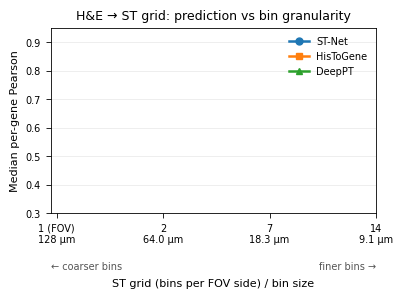

This figure's Python source:
"""Line plot: median per-gene Pearson vs ST bin granularity for H&E→GEX regressor
baselines (ST-Net, HisToGene, DeepPT).

x-axis is ordered coarse→fine (grid 1, 2, 7, 14) so the curve falls left→right:
finer physical bins (128 µm FOV → 9 µm) are harder to predict from H&E. Each tick
is annotated with both the grid count (K per FOV side) and the bin size in µm.

Reads the val-set JSONs written by ``predict_baseline_gex_2d.py`` (one dir per
grid, ``baselines_step950[_g{tg}]``). Pearson only — see resolution_curve for R²/MSE.
"""

from __future__ import annotations

import argparse
import json
from pathlib import Path

import matplotlib.pyplot as plt

# H&E FOV physical size: fov_size_px * um_per_px = 256 * 0.5 = 128 µm.
FOV_UM = 128.0

# Distinct hues for the three regressor baselines (not in the locked method
# palette, which covers UNI/BLEEP/CLIP/PLIP/OmiCLIP/SIGMMA only).
STYLE = {
    "ST-Net":    {"color": "#1f77b4", "marker": "o"},
    "HisToGene": {"color": "#ff7f0e", "marker": "s"},
    "DeepPT":    {"color": "#2ca02c", "marker": "^"},
}

# (baseline_key, display_name)
BASELINES = [("stnet", "ST-Net"), ("histogene", "HisToGene"), ("deeppt", "DeepPT")]

# x-axis order: coarse → fine. grid 1 = FOV-level (fov.json), others = bin.json.
GRIDS = [1, 2, 7, 14]


def grid_dir(base: str, tg: int) -> Path:
    if tg == 1:
        return Path(base) / "baselines_step950"
    if tg == 14:
        return Path(base) / "baselines_step950_g14"
    return Path(base) / f"baselines_step950_g{tg}"


def load_pearson(base: str, baseline: str, tg: int) -> float | None:
    d = grid_dir(base, tg)
    fname = f"{baseline}_fov.json" if tg == 1 else f"{baseline}_bin.json"
    p = d / fname
    if not p.exists():
        return None
    return json.loads(p.read_text()).get("median_per_gene_pearson")


def main():
    ap = argparse.ArgumentParser()
    ap.add_argument("--results_base", default="outputs/gex_2d/results")
    ap.add_argument("--out", default="figures/gex_2d/grid_pearson_baselines")
    args = ap.parse_args()

    plt.rcParams.update({
        "font.family": "sans-serif",
        "font.sans-serif": ["Helvetica", "Arial", "DejaVu Sans"],
        "font.size": 8,
        "axes.titlesize": 9,
        "axes.labelsize": 8,
        "axes.linewidth": 0.6,
        "xtick.labelsize": 7,
        "ytick.labelsize": 7,
        "xtick.major.width": 0.6,
        "ytick.major.width": 0.6,
        "legend.fontsize": 7,
        "pdf.fonttype": 42,
        "ps.fonttype": 42,
    })

    x = list(range(len(GRIDS)))  # evenly-spaced categorical positions
    fig, ax = plt.subplots(figsize=(4.2, 3.2))

    for key, name in BASELINES:
        ys, xs = [], []
        for xi, tg in zip(x, GRIDS):
            v = load_pearson(args.results_base, key, tg)
            if v is not None:
                xs.append(xi)
                ys.append(v)
        st = STYLE[name]
        ax.plot(xs, ys, color=st["color"], marker=st["marker"], markersize=5,
                linewidth=1.8, label=name)

    # Tick labels: grid count + physical bin size (uniform 2 lines).
    labels = []
    for tg in GRIDS:
        gtxt = "1 (FOV)" if tg == 1 else f"{tg}"
        um = f"{FOV_UM / tg:.0f} µm" if tg == 1 else f"{FOV_UM / tg:.1f} µm"
        labels.append(f"{gtxt}\n{um}")
    ax.set_xticks(x)
    ax.set_xticklabels(labels)

    ax.set_ylabel("Median per-gene Pearson")
    ax.set_title("H&E → ST grid: prediction vs bin granularity")
    ax.grid(True, axis="y", alpha=0.3, linewidth=0.5)
    ax.set_ylim(0.3, 0.95)
    ax.legend(loc="upper right", frameon=False)

    # Direction cues at the two bottom corners (below the tick labels).
    ax.annotate("← coarser bins", xy=(0.0, -0.26), xycoords="axes fraction",
                ha="left", va="top", fontsize=7, color="#555555")
    ax.annotate("finer bins →", xy=(1.0, -0.26), xycoords="axes fraction",
                ha="right", va="top", fontsize=7, color="#555555")
    ax.set_xlabel("ST grid (bins per FOV side) / bin size", labelpad=24)

    fig.subplots_adjust(bottom=0.30)

    out = Path(args.out)
    out.parent.mkdir(parents=True, exist_ok=True)
    fig.savefig(out.with_suffix(".png"), dpi=200, bbox_inches="tight")
    fig.savefig(out.with_suffix(".pdf"), bbox_inches="tight")
    plt.close(fig)
    print(f"[plot] saved {out.with_suffix('.png')} and .pdf", flush=True)


if __name__ == "__main__":
    main()
